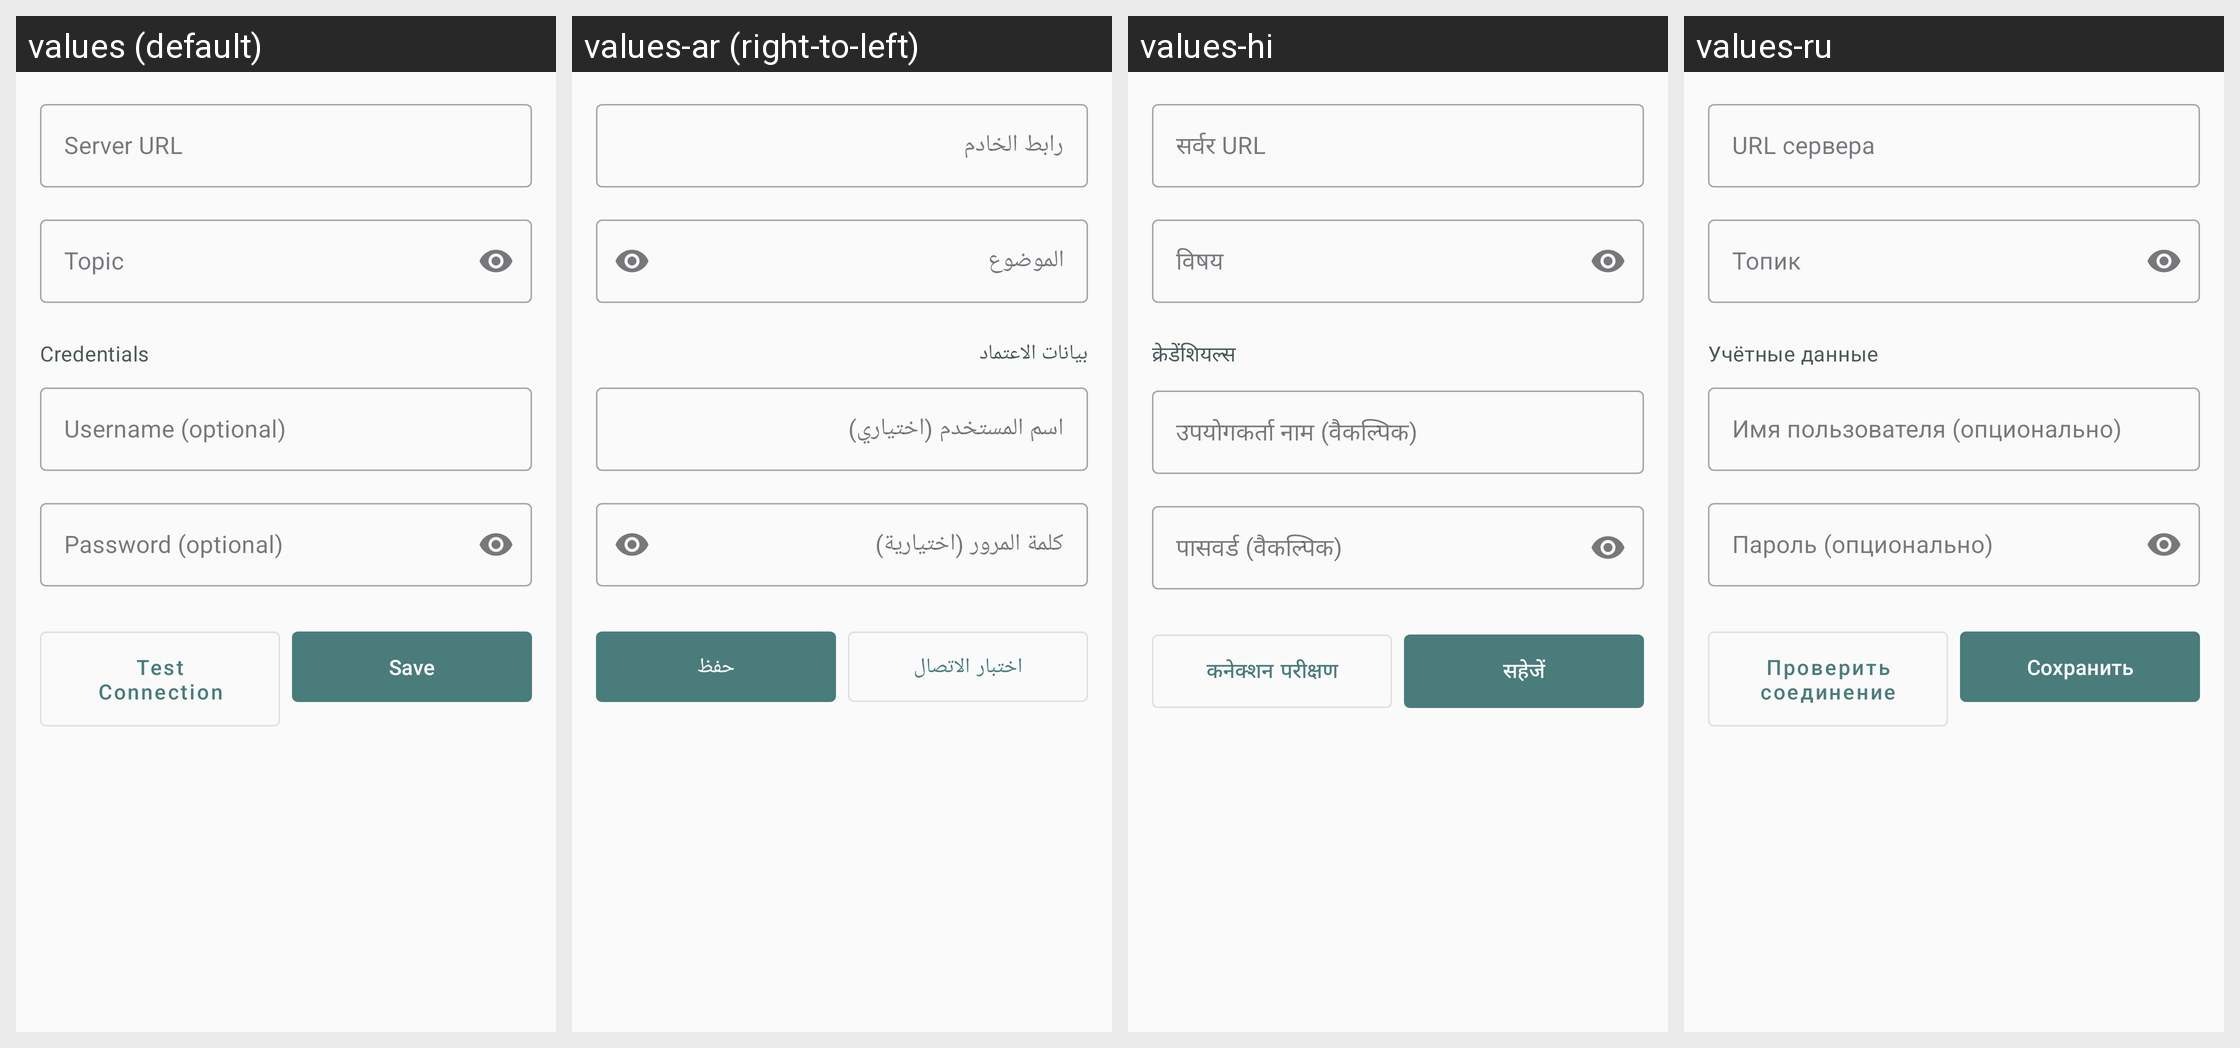

This grid shows one Android layout under several languages. Give, for every string resource on the screen, its name, the default text and each shown locale's text.
Android screen res/layout/fragment_server_settings.xml rendered under 4 locales, left to right: values (default), values-ar (right-to-left), values-hi, values-ru. Device: Nexus 5 (rendered at 1080×1920; each locale shown at half size, 540×960, under a caption strip naming it); theme Theme.NtfyMirror.
Other locales in the repository, not shown: values-de, values-es, values-fr, values-it, values-ja, values-ko, values-pt, values-zh-rCN, values-zh-rTW.
Strings drawn on this screen, with the default value and each locale's value (text and hints the layout hard-codes, and strings that could not be matched under every locale, appear in the picture but are not listed):

server_url
  values: Server URL
  values-ar: رابط الخادم
  values-hi: सर्वर URL
  values-ru: URL сервера

topic
  values: Topic
  values-ar: الموضوع
  values-hi: विषय
  values-ru: Топик

optional_credentials
  values: Credentials
  values-ar: بيانات الاعتماد
  values-hi: क्रेडेंशियल्स
  values-ru: Учётные данные

username
  values: Username (optional)
  values-ar: اسم المستخدم (اختياري)
  values-hi: उपयोगकर्ता नाम (वैकल्पिक)
  values-ru: Имя пользователя (опционально)

password
  values: Password (optional)
  values-ar: كلمة المرور (اختيارية)
  values-hi: पासवर्ड (वैकल्पिक)
  values-ru: Пароль (опционально)

test_connection
  values: Test Connection
  values-ar: اختبار الاتصال
  values-hi: कनेक्शन परीक्षण
  values-ru: Проверить соединение

save
  values: Save
  values-ar: حفظ
  values-hi: सहेजें
  values-ru: Сохранить
